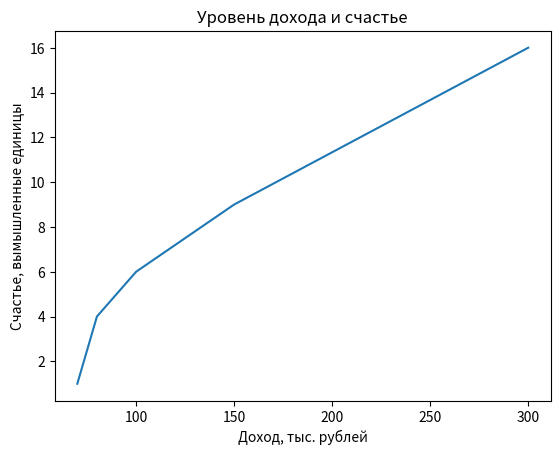

The matplotlib source for this figure:
import matplotlib.pyplot as plt

# передаем функции plot() библиотеки Matplotlib два значения: доход и уровень счастья
plt.plot([70, 80, 100, 150, 300], [1, 4, 6, 9, 16])

# добавим подписи для наглядности
plt.xlabel('Доход, тыс. рублей')  # для оси x
plt.ylabel('Счастье, вымышленные единицы')  # для оси y
plt.title('Уровень дохода и счастье')  # заголовок

plt.show()  # посмотрим, что у нас получилось